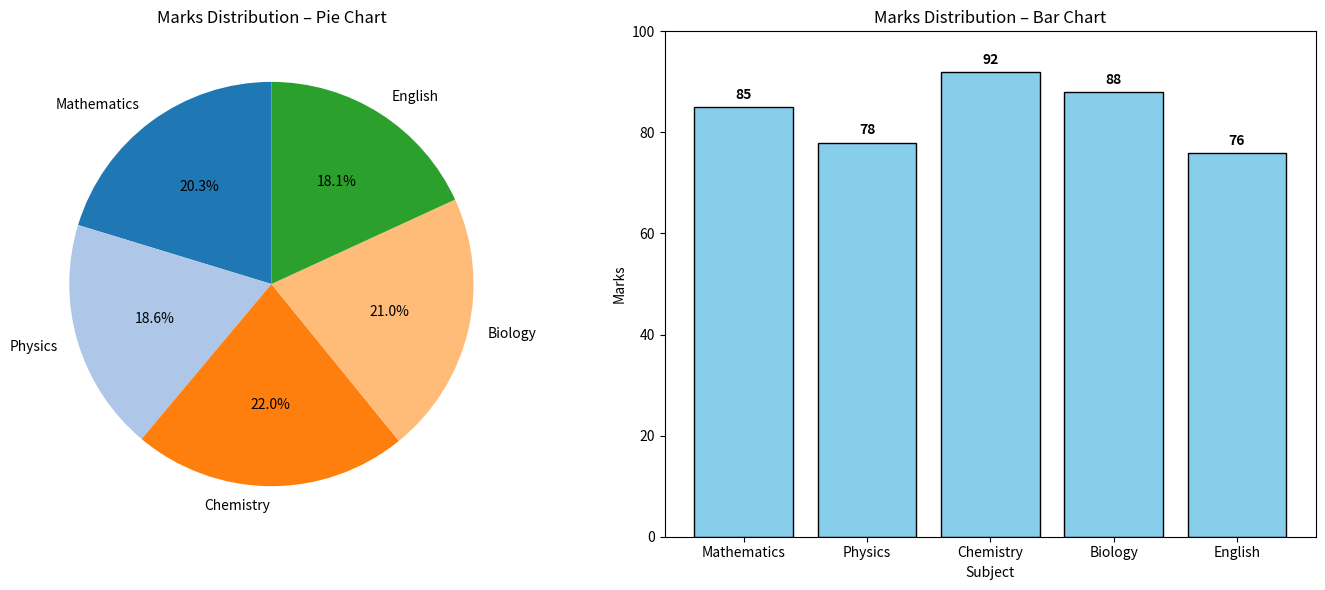

Source code (Python):
import matplotlib.pyplot as plt

# Subject names
subjects = ['Mathematics', 'Physics', 'Chemistry', 'Biology', 'English']

# Marks obtained in each subject (0‑100 scale)
marks = [85, 78, 92, 88, 76]

# Create a figure with two subplots (1 row, 2 columns)
fig, (ax1, ax2) = plt.subplots(1, 2, figsize=(14, 6))

# -------------------- Pie Chart --------------------
ax1.pie(
    marks,
    labels=subjects,
    autopct='%1.1f%%',
    startangle=90,
    colors=plt.cm.tab20.colors
)
ax1.set_title('Marks Distribution – Pie Chart')

# -------------------- Bar Chart --------------------
bars = ax2.bar(
    subjects,
    marks,
    color='skyblue',
    edgecolor='black'
)
ax2.set_xlabel('Subject')
ax2.set_ylabel('Marks')
ax2.set_title('Marks Distribution – Bar Chart')
ax2.set_ylim(0, 100)

# Optional: add the numeric value on top of each bar
for bar in bars:
    height = bar.get_height()
    ax2.text(
        bar.get_x() + bar.get_width() / 2,
        height + 1,
        f'{height}',
        ha='center',
        va='bottom',
        fontsize=10,
        fontweight='bold'
    )

# Adjust layout so that titles and labels don't overlap
fig.tight_layout()

plt.show()
